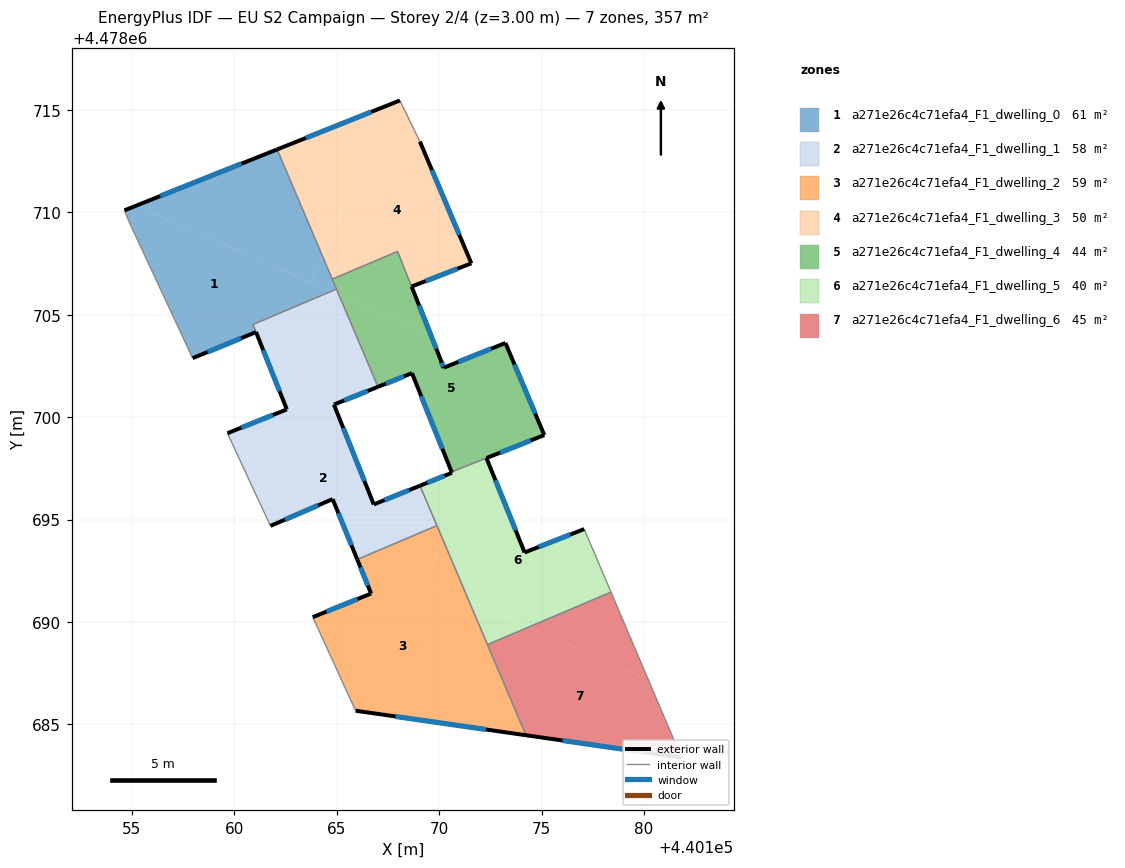
=== STOREY PLAN SPEC (per zone: floor XY polygon, exterior-wall plan segments, windows/doors) ===
zone 1: a271e26c4c71efa4_F1_dwelling_0  (60.7 m²)
  floor: (440164.74, 4478706.15) (440160.91, 4478704.53) (440161.06, 4478704.16) (440157.96, 4478702.88) (440154.85, 4478709.56) (440154.63, 4478710.10) (440155.19, 4478710.33)
  floor: (440162.09, 4478713.08) (440164.30, 4478707.88) (440163.73, 4478706.59) (440155.19, 4478710.33)
  floor: (440164.30, 4478707.88) (440164.98, 4478706.26) (440164.74, 4478706.15) (440163.73, 4478706.59)
  exterior wall: (440162.09, 4478713.08) – (440154.63, 4478710.10)  [8.0 m]
    window: (440160.34, 4478712.38) – (440156.38, 4478710.80)  [6.8 m²]
  exterior wall: (440157.96, 4478702.88) – (440161.06, 4478704.16)  [3.3 m]
    window: (440158.68, 4478703.18) – (440160.33, 4478703.86)  [2.8 m²]
  interior walls: 7
zone 2: a271e26c4c71efa4_F1_dwelling_1  (58.1 m²)
  floor: (440169.06, 4478696.66) (440169.89, 4478694.71) (440166.40, 4478693.23) (440165.83, 4478693.48) (440164.80, 4478696.00) (440161.76, 4478694.69) (440159.66, 4478699.22) (440163.33, 4478700.69) (440164.15, 4478700.33) (440164.86, 4478700.62) (440166.81, 4478695.74)
  floor: (440166.40, 4478693.23) (440166.00, 4478693.05) (440165.83, 4478693.48)
  floor: (440165.09, 4478706.00) (440165.28, 4478705.56) (440163.18, 4478700.75) (440163.33, 4478700.69) (440162.56, 4478700.38) (440160.91, 4478704.53) (440164.74, 4478706.15)
  floor: (440165.28, 4478705.56) (440167.01, 4478701.49) (440164.14, 4478700.33) (440163.18, 4478700.75)
  floor: (440164.98, 4478706.26) (440165.09, 4478706.00) (440164.74, 4478706.15)
  exterior wall: (440164.86, 4478700.62) – (440167.01, 4478701.49)  [2.3 m]
    window: (440165.36, 4478700.82) – (440166.51, 4478701.28)  [2.0 m²]
  exterior wall: (440166.81, 4478695.74) – (440164.86, 4478700.62)  [5.3 m]
    window: (440166.35, 4478696.88) – (440165.32, 4478699.48)  [4.5 m²]
  exterior wall: (440169.06, 4478696.66) – (440166.81, 4478695.74)  [2.4 m]
    window: (440168.54, 4478696.44) – (440167.33, 4478695.96)  [2.1 m²]
  exterior wall: (440164.80, 4478696.00) – (440166.00, 4478693.05)  [3.2 m]
    window: (440165.08, 4478695.31) – (440165.72, 4478693.74)  [2.7 m²]
  exterior wall: (440161.76, 4478694.69) – (440164.80, 4478696.00)  [3.3 m]
    window: (440162.47, 4478695.00) – (440164.09, 4478695.70)  [2.8 m²]
  exterior wall: (440162.56, 4478700.38) – (440159.66, 4478699.22)  [3.1 m]
    window: (440161.88, 4478700.11) – (440160.34, 4478699.49)  [2.7 m²]
  exterior wall: (440161.06, 4478704.16) – (440162.56, 4478700.38)  [4.1 m]
    window: (440161.41, 4478703.27) – (440162.21, 4478701.27)  [3.4 m²]
  interior walls: 7
zone 3: a271e26c4c71efa4_F1_dwelling_2  (59.4 m²)
  floor: (440171.46, 4478691.02) (440172.23, 4478689.19) (440170.41, 4478685.02) (440165.92, 4478685.67) (440163.83, 4478690.24) (440166.68, 4478691.39) (440166.00, 4478693.05) (440166.40, 4478693.23)
  floor: (440172.23, 4478689.19) (440174.24, 4478684.47) (440170.41, 4478685.02)
  floor: (440170.19, 4478694.00) (440171.46, 4478691.02) (440169.30, 4478691.96)
  floor: (440169.89, 4478694.71) (440170.19, 4478694.00) (440169.30, 4478691.96) (440166.40, 4478693.23)
  exterior wall: (440165.92, 4478685.67) – (440174.24, 4478684.47)  [8.4 m]
    window: (440167.87, 4478685.39) – (440172.29, 4478684.75)  [7.1 m²]
  exterior wall: (440166.68, 4478691.39) – (440163.83, 4478690.24)  [3.1 m]
    window: (440166.01, 4478691.12) – (440164.50, 4478690.51)  [2.6 m²]
  exterior wall: (440166.00, 4478693.05) – (440166.68, 4478691.39)  [1.8 m]
    window: (440166.16, 4478692.66) – (440166.52, 4478691.78)  [1.5 m²]
  interior walls: 4
zone 4: a271e26c4c71efa4_F1_dwelling_3  (50.5 m²)
  floor: (440169.06, 4478713.46) (440171.57, 4478707.51) (440168.66, 4478706.38) (440169.58, 4478704.04) (440167.97, 4478708.10) (440164.78, 4478706.74) (440164.30, 4478707.88) (440167.51, 4478715.24) (440168.08, 4478715.47)
  floor: (440167.51, 4478715.24) (440164.30, 4478707.88) (440162.09, 4478713.08)
  exterior wall: (440168.08, 4478715.47) – (440162.09, 4478713.08)  [6.5 m]
    window: (440166.68, 4478714.91) – (440163.49, 4478713.64)  [5.5 m²]
  exterior wall: (440171.57, 4478707.51) – (440169.06, 4478713.46)  [6.5 m]
    window: (440170.98, 4478708.91) – (440169.65, 4478712.07)  [5.5 m²]
  exterior wall: (440168.66, 4478706.38) – (440171.57, 4478707.51)  [3.1 m]
    window: (440169.34, 4478706.65) – (440170.89, 4478707.25)  [2.7 m²]
  exterior wall: (440170.23, 4478702.42) – (440168.66, 4478706.38)  [4.3 m]
    window: (440169.86, 4478703.35) – (440169.02, 4478705.46)  [3.6 m²]
  exterior wall: (440170.22, 4478702.42) – (440170.23, 4478702.42)  [0.0 m]
  exterior wall: (440170.22, 4478702.42) – (440170.10, 4478702.73)  [0.3 m]
    window: (440170.19, 4478702.49) – (440170.13, 4478702.66)  [0.3 m²]
  interior walls: 4
zone 5: a271e26c4c71efa4_F1_dwelling_4  (43.5 m²)
  floor: (440173.24, 4478703.63) (440175.13, 4478699.13) (440170.82, 4478697.42) (440170.52, 4478697.55) (440168.67, 4478702.15) (440167.01, 4478701.49) (440165.28, 4478705.56) (440165.41, 4478705.86) (440169.58, 4478704.04) (440170.10, 4478702.73) (440170.23, 4478702.42)
  floor: (440170.82, 4478697.42) (440170.61, 4478697.33) (440170.52, 4478697.55)
  floor: (440167.97, 4478708.10) (440169.58, 4478704.04) (440165.09, 4478706.00) (440164.78, 4478706.74)
  floor: (440165.41, 4478705.86) (440165.28, 4478705.56) (440165.10, 4478706.00)
  exterior wall: (440168.67, 4478702.15) – (440170.61, 4478697.33)  [5.2 m]
    window: (440169.13, 4478701.02) – (440170.15, 4478698.46)  [4.4 m²]
  exterior wall: (440167.01, 4478701.49) – (440168.67, 4478702.15)  [1.8 m]
    window: (440167.40, 4478701.64) – (440168.28, 4478702.00)  [1.5 m²]
  exterior wall: (440170.23, 4478702.42) – (440170.10, 4478702.73)  [0.3 m]
    window: (440170.20, 4478702.49) – (440170.13, 4478702.66)  [0.3 m²]
  exterior wall: (440173.24, 4478703.63) – (440170.23, 4478702.42)  [3.2 m]
    window: (440172.53, 4478703.34) – (440170.93, 4478702.70)  [2.7 m²]
  exterior wall: (440175.13, 4478699.13) – (440173.24, 4478703.63)  [4.9 m]
    window: (440174.69, 4478700.18) – (440173.68, 4478702.57)  [4.1 m²]
  exterior wall: (440172.31, 4478698.01) – (440175.13, 4478699.13)  [3.0 m]
    window: (440172.97, 4478698.27) – (440174.47, 4478698.87)  [2.6 m²]
  interior walls: 5
zone 6: a271e26c4c71efa4_F1_dwelling_5  (39.7 m²)
  floor: (440177.08, 4478694.54) (440178.39, 4478691.46) (440174.36, 4478689.75) (440171.46, 4478691.02) (440170.19, 4478694.00) (440171.85, 4478697.78) (440172.32, 4478697.97) (440174.17, 4478693.40)
  floor: (440172.32, 4478697.97) (440171.85, 4478697.78) (440171.75, 4478697.57) (440171.54, 4478697.10) (440170.19, 4478694.00) (440169.06, 4478696.66) (440170.62, 4478697.29) (440170.61, 4478697.33) (440170.83, 4478697.42) (440170.88, 4478697.40)
  floor: (440171.75, 4478697.57) (440170.19, 4478694.00) (440171.46, 4478691.02) (440174.36, 4478689.75) (440172.36, 4478688.90) (440170.19, 4478694.00) (440171.54, 4478697.10)
  floor: (440172.31, 4478698.01) (440172.32, 4478697.98) (440171.22, 4478697.53) (440170.88, 4478697.40) (440170.83, 4478697.42) (440172.24, 4478697.98)
  exterior wall: (440170.61, 4478697.33) – (440170.61, 4478697.33)  [0.0 m]
  exterior wall: (440172.31, 4478698.00) – (440172.31, 4478698.01)  [0.0 m]
  exterior wall: (440174.17, 4478693.40) – (440172.31, 4478698.00)  [5.0 m]
    window: (440173.74, 4478694.47) – (440172.75, 4478696.92)  [4.2 m²]
  exterior wall: (440177.08, 4478694.54) – (440174.17, 4478693.40)  [3.1 m]
    window: (440176.40, 4478694.27) – (440174.85, 4478693.66)  [2.7 m²]
  exterior wall: (440170.62, 4478697.29) – (440169.06, 4478696.66)  [1.7 m]
    window: (440170.26, 4478697.14) – (440169.43, 4478696.80)  [1.4 m²]
  exterior wall: (440170.61, 4478697.33) – (440170.62, 4478697.29)  [0.0 m]
  interior walls: 5
zone 7: a271e26c4c71efa4_F1_dwelling_6  (44.6 m²)
  floor: (440180.21, 4478687.20) (440181.83, 4478683.38) (440174.24, 4478684.47) (440172.36, 4478688.90) (440174.36, 4478689.75)
  floor: (440178.39, 4478691.46) (440180.21, 4478687.20) (440174.36, 4478689.75)
  exterior wall: (440174.24, 4478684.47) – (440181.83, 4478683.38)  [7.7 m]
    window: (440176.02, 4478684.22) – (440180.06, 4478683.63)  [6.5 m²]
  interior walls: 3

=== DERIVED (storey summary) ===
Building: EU S2 Campaign
Storey: 2 of 4  (floor level z = 3.00 m)
Storey gross floor area: 356.5 m²
Zones on this storey: 7
  - a271e26c4c71efa4_F1_dwelling_0: floor 60.7 m²; exterior wall 11.4 m (34.1 m²); 2 window(s) 9.6 m²; WWR 28.3%
  - a271e26c4c71efa4_F1_dwelling_1: floor 58.1 m²; exterior wall 23.7 m (71.1 m²); 7 window(s) 20.1 m²; WWR 28.3%
  - a271e26c4c71efa4_F1_dwelling_2: floor 59.4 m²; exterior wall 13.3 m (39.8 m²); 3 window(s) 11.3 m²; WWR 28.3%
  - a271e26c4c71efa4_F1_dwelling_3: floor 50.5 m²; exterior wall 20.6 m (61.9 m²); 5 window(s) 17.5 m²; WWR 28.3%
  - a271e26c4c71efa4_F1_dwelling_4: floor 43.5 m²; exterior wall 18.5 m (55.4 m²); 6 window(s) 15.7 m²; WWR 28.3%
  - a271e26c4c71efa4_F1_dwelling_5: floor 39.7 m²; exterior wall 9.8 m (29.5 m²); 3 window(s) 8.3 m²; WWR 28.1%
  - a271e26c4c71efa4_F1_dwelling_6: floor 44.6 m²; exterior wall 7.7 m (23.0 m²); 1 window(s) 6.5 m²; WWR 28.3%
Zone adjacency (shared interzone walls):
  - a271e26c4c71efa4_F1_dwelling_0 ↔ a271e26c4c71efa4_F1_dwelling_1
  - a271e26c4c71efa4_F1_dwelling_0 ↔ a271e26c4c71efa4_F1_dwelling_3
  - a271e26c4c71efa4_F1_dwelling_0 ↔ a271e26c4c71efa4_F1_dwelling_4
  - a271e26c4c71efa4_F1_dwelling_1 ↔ a271e26c4c71efa4_F1_dwelling_2
  - a271e26c4c71efa4_F1_dwelling_1 ↔ a271e26c4c71efa4_F1_dwelling_4
  - a271e26c4c71efa4_F1_dwelling_1 ↔ a271e26c4c71efa4_F1_dwelling_5
  - a271e26c4c71efa4_F1_dwelling_2 ↔ a271e26c4c71efa4_F1_dwelling_5
  - a271e26c4c71efa4_F1_dwelling_2 ↔ a271e26c4c71efa4_F1_dwelling_6
  - a271e26c4c71efa4_F1_dwelling_3 ↔ a271e26c4c71efa4_F1_dwelling_4
  - a271e26c4c71efa4_F1_dwelling_4 ↔ a271e26c4c71efa4_F1_dwelling_5
  - a271e26c4c71efa4_F1_dwelling_5 ↔ a271e26c4c71efa4_F1_dwelling_6